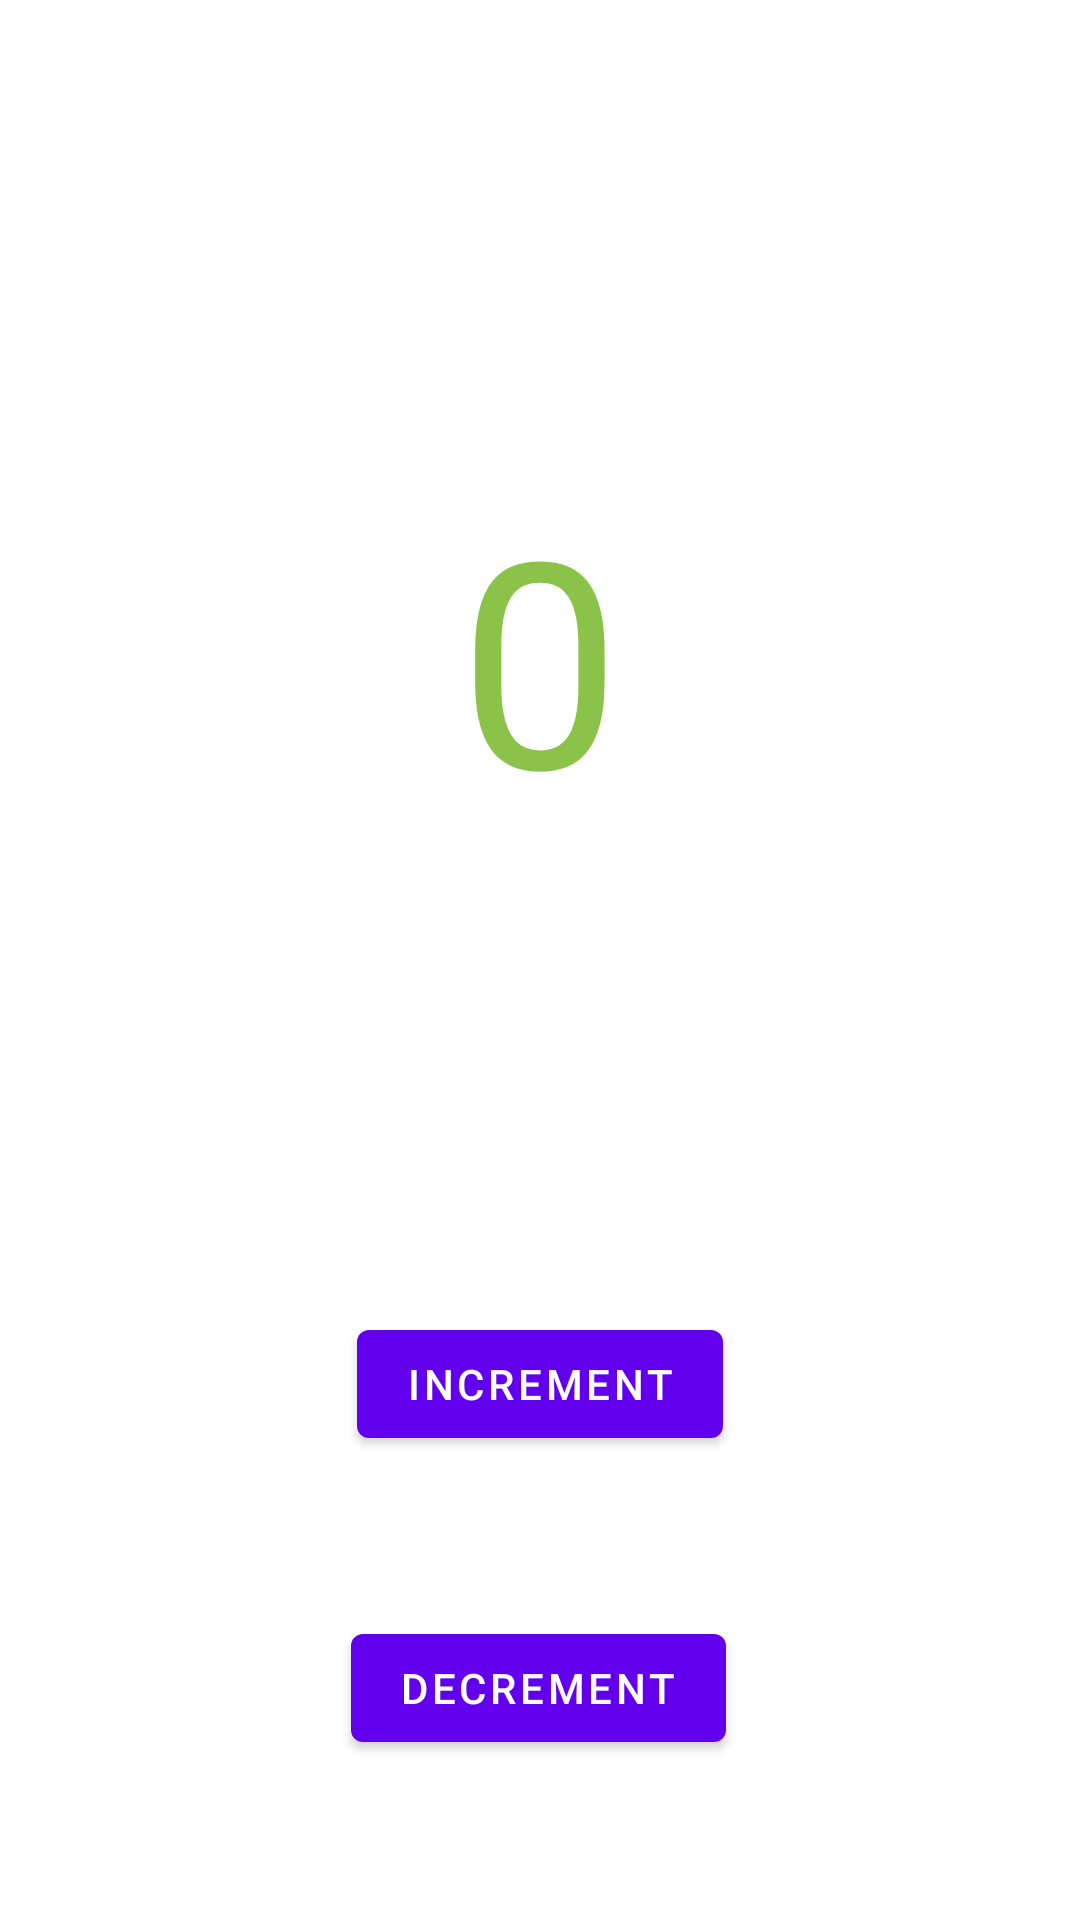

Reconstruct the res/layout file that produces this screen, plus the resources it refers to.
<!-- AndroidManifest.xml: application theme Theme.CoutnerApp -->
<!-- res/layout/fragment_first.xml -->
<?xml version="1.0" encoding="utf-8"?>
<androidx.constraintlayout.widget.ConstraintLayout xmlns:android="http://schemas.android.com/apk/res/android"
    xmlns:app="http://schemas.android.com/apk/res-auto"
    xmlns:tools="http://schemas.android.com/tools"
    android:layout_width="match_parent"
    android:layout_height="match_parent"
    tools:context=".FirstFragment">

    <TextView
        android:id="@+id/textview_first"
        android:layout_width="wrap_content"
        android:layout_height="wrap_content"
        android:text="@string/hello_first_fragment"
        android:textColor="#8BC34A"
        android:textSize="96sp"
        app:layout_constraintBottom_toTopOf="@id/button_first"
        app:layout_constraintEnd_toEndOf="parent"
        app:layout_constraintStart_toStartOf="parent"
        app:layout_constraintTop_toTopOf="parent" />

    <Button
        android:id="@+id/button_first"
        android:layout_width="wrap_content"
        android:layout_height="wrap_content"
        android:text="@string/next"
        app:layout_constraintBottom_toBottomOf="parent"
        app:layout_constraintEnd_toEndOf="parent"
        app:layout_constraintStart_toStartOf="parent"
        app:layout_constraintTop_toBottomOf="@id/textview_first"
        android:onClick="startWelcomeService"/>

    <Button
        android:id="@+id/button_first2"
        android:layout_width="wrap_content"
        android:layout_height="wrap_content"
        android:text="@string/dec"
        app:layout_constraintBottom_toBottomOf="parent"
        app:layout_constraintEnd_toEndOf="parent"
        app:layout_constraintHorizontal_bias="0.498"
        app:layout_constraintStart_toStartOf="parent"
        app:layout_constraintTop_toBottomOf="@+id/button_first"
        android:onClick="stopWelcomeService"/>
</androidx.constraintlayout.widget.ConstraintLayout>
<!-- resources referenced by this layout -->
<resources>
  <string name="dec">Decrement</string>
  <string name="hello_first_fragment">0</string>
  <string name="next">Increment</string>
  <style name="Theme.CoutnerApp" parent="Theme.MaterialComponents.DayNight.DarkActionBar">
          
          <item name="colorPrimary">@color/purple_500</item>
          <item name="colorPrimaryVariant">@color/purple_700</item>
          <item name="colorOnPrimary">@color/white</item>
          
          <item name="colorSecondary">@color/teal_200</item>
          <item name="colorSecondaryVariant">@color/teal_700</item>
          <item name="colorOnSecondary">@color/black</item>
          
          <item name="android:statusBarColor" tools:targetApi="l">?attr/colorPrimaryVariant</item>
          
      </style>
  <!-- not gathered from this repository: default colours our renderer supplied (Android Studio template values) -->
  <color name="purple_500">#FF6200EE</color>
  <color name="purple_700">#FF3700B3</color>
  <color name="teal_200">#FF03DAC5</color>
  <color name="teal_700">#FF018786</color>
  <color name="black">#FF000000</color>
  <color name="white">#FFFFFFFF</color>
</resources>
